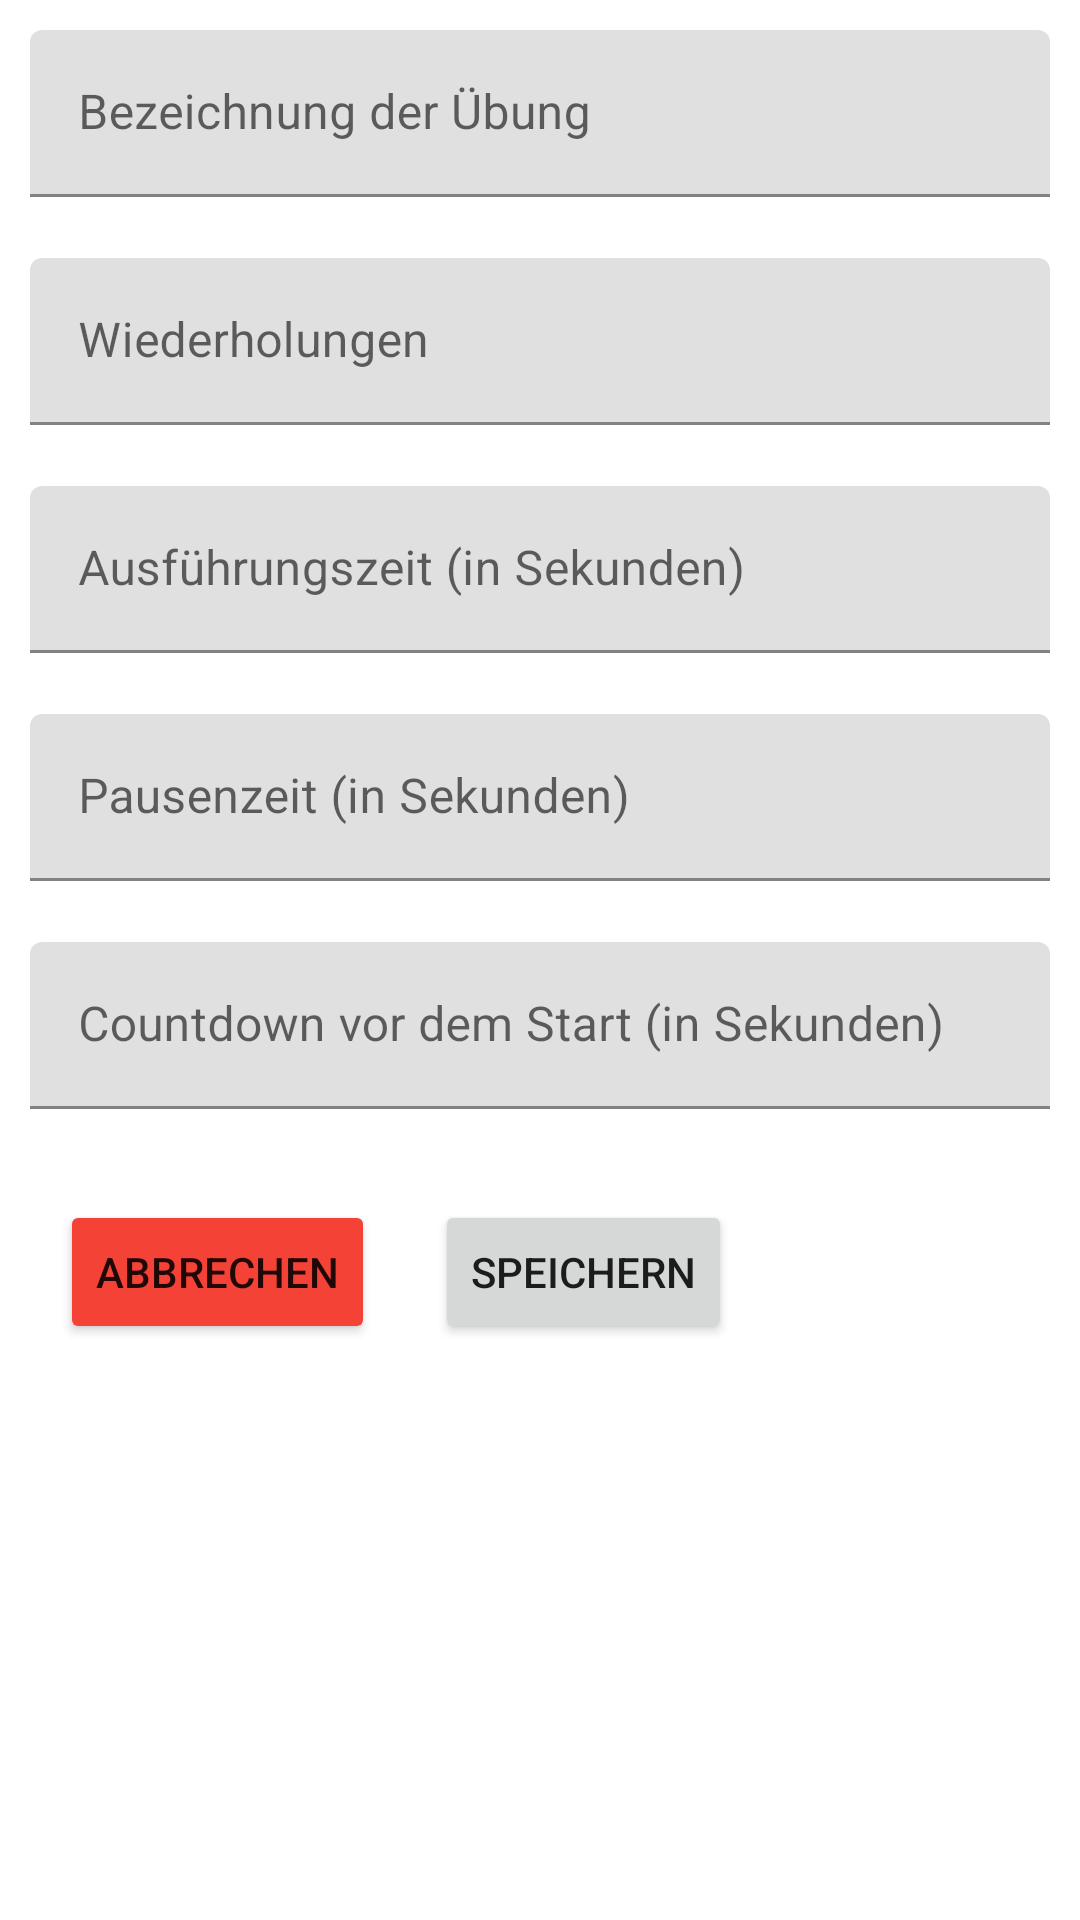

This screen was rendered from an Android layout file. Write that file and the resources it references.
<!-- AndroidManifest.xml: application theme Theme.Intervall_TimerFrontend -->
<!-- res/layout/layout_dialog.xml -->
<?xml version="1.0" encoding="utf-8"?>
<LinearLayout xmlns:android="http://schemas.android.com/apk/res/android"
    xmlns:app="http://schemas.android.com/apk/res-auto"
    android:layout_width="match_parent"
    android:layout_height="match_parent"
    android:orientation="vertical"
    android:padding="10dp">

    <com.google.android.material.textfield.TextInputLayout
        android:id="@+id/newExerciseName"
        android:layout_width="match_parent"
        android:layout_height="wrap_content"
        app:errorEnabled="true">

        <com.google.android.material.textfield.TextInputEditText
            android:layout_width="match_parent"
            android:layout_height="wrap_content"
            android:hint="Bezeichnung der Übung"
            android:inputType="text"></com.google.android.material.textfield.TextInputEditText>
    </com.google.android.material.textfield.TextInputLayout>

    <com.google.android.material.textfield.TextInputLayout
        android:id="@+id/newExerciseRepCount"
        android:layout_width="match_parent"
        android:layout_height="wrap_content"
        app:errorEnabled="true">

        <com.google.android.material.textfield.TextInputEditText
            android:layout_width="match_parent"
            android:layout_height="wrap_content"
            android:hint="Wiederholungen"
            android:inputType="number"></com.google.android.material.textfield.TextInputEditText>
    </com.google.android.material.textfield.TextInputLayout>

    <com.google.android.material.textfield.TextInputLayout
        android:id="@+id/newExerciseLapTime"
        android:layout_width="match_parent"
        android:layout_height="wrap_content"
        app:errorEnabled="true">

        <com.google.android.material.textfield.TextInputEditText
            android:layout_width="match_parent"
            android:layout_height="wrap_content"
            android:hint="Ausführungszeit (in Sekunden)"
            android:inputType="number"></com.google.android.material.textfield.TextInputEditText>
    </com.google.android.material.textfield.TextInputLayout>

    <com.google.android.material.textfield.TextInputLayout
        android:id="@+id/newExerciseLapBreakTime"
        android:layout_width="match_parent"
        android:layout_height="wrap_content"
        app:errorEnabled="true">

        <com.google.android.material.textfield.TextInputEditText
            android:layout_width="match_parent"
            android:layout_height="wrap_content"
            android:hint="Pausenzeit (in Sekunden)"
            android:inputType="number"></com.google.android.material.textfield.TextInputEditText>
    </com.google.android.material.textfield.TextInputLayout>

    <com.google.android.material.textfield.TextInputLayout
        android:id="@+id/newExerciseStartCountdown"
        android:layout_width="match_parent"
        android:layout_height="wrap_content"
        app:errorEnabled="true">

        <com.google.android.material.textfield.TextInputEditText
            android:layout_width="match_parent"
            android:layout_height="wrap_content"
            android:hint="Countdown vor dem Start (in Sekunden)"
            android:inputType="number"></com.google.android.material.textfield.TextInputEditText>
    </com.google.android.material.textfield.TextInputLayout>

    <LinearLayout
        android:layout_width="match_parent"
        android:layout_height="wrap_content"
        android:orientation="horizontal">

        <Button
            android:id="@+id/cancel_button"
            android:layout_width="wrap_content"
            android:layout_height="wrap_content"
            android:layout_margin="10dp"
            android:backgroundTint="@color/red_cancelColor"
            android:onClick="onCancel"
            android:text="abbrechen"></Button>

        <Button
            android:id="@+id/save_button"
            android:layout_width="wrap_content"
            android:layout_height="wrap_content"
            android:layout_margin="10dp"
            android:onClick="onSave"
            android:text="speichern"></Button>
    </LinearLayout>

</LinearLayout>
<!-- resources referenced by this layout -->
<resources>
  <color name="red_cancelColor">#F44336</color>
  <style name="Theme.Intervall_TimerFrontend" parent="Theme.MaterialComponents.DayNight.DarkActionBar">
          
          <item name="colorPrimary">@color/mainColor</item>
          <item name="colorPrimaryVariant">@color/purple_200</item>
          <item name="colorOnPrimary">@color/white</item>
          
          <item name="colorSecondary">@color/teal_200</item>
          <item name="colorSecondaryVariant">@color/teal_700</item>
          <item name="colorOnSecondary">@color/black</item>
          
          <item name="android:statusBarColor">?attr/colorPrimary</item>
          
          <item name="windowActionBar">false</item>
          <item name="windowNoTitle">true</item>
      </style>
  <color name="mainColor">#4CAF50</color>
  <color name="purple_200">#FFBB86FC</color>
  <color name="white">#FFFFFFFF</color>
  <color name="teal_200">#FF03DAC5</color>
  <color name="teal_700">#FF018786</color>
  <color name="black">#FF000000</color>
</resources>
